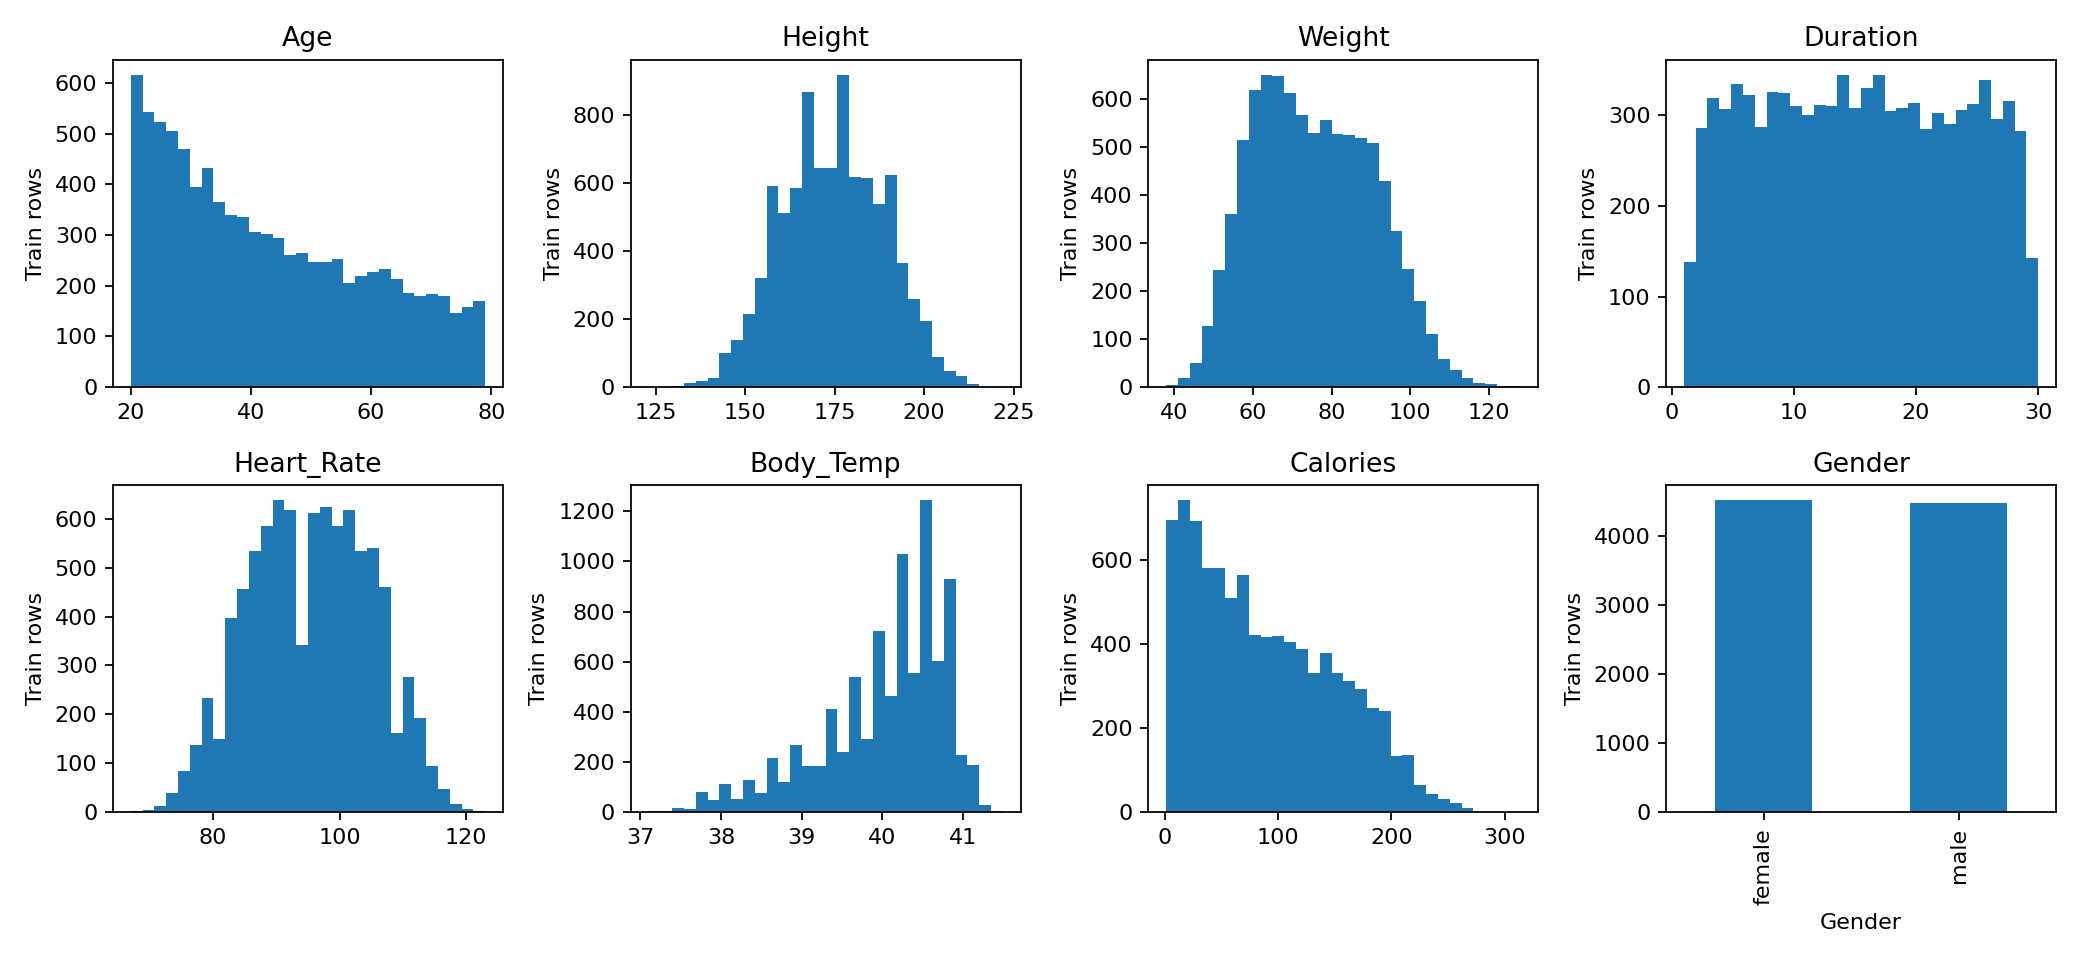

The file beside this chart, header and first rows:
, Age, Height, Weight, Duration, Heart_Rate, Body_Temp, Calories, Gender
count, 9000, 9000, 9000, 9000, 9000, 9000, 9000, 9000
unique, , , , , , , , 2
top, , , , , , , , female
freq, , , , , , , , 4516
mean, 42.7, 174.6, 75.03, 15.44, 95.44, 40.02, 88.79, 
std, 16.98, 14.23, 15.02, 8.305, 9.55, 0.7811, 62.13, 
min, 20.0, 123.0, 38.0, 1.0, 67.0, 37.1, 1.0, 
25%, 28.0, 164.0, 63.0, 8.0, 88.0, 39.6, 34.0, 
50%, 39.0, 175.0, 74.0, 15.0, 95.0, 40.2, 78.0, 
75%, 56.0, 185.0, 87.0, 23.0, 103.0, 40.6, 137.0, 
max, 79.0, 222.0, 128.0, 30.0, 123.0, 41.5, 314.0, 
